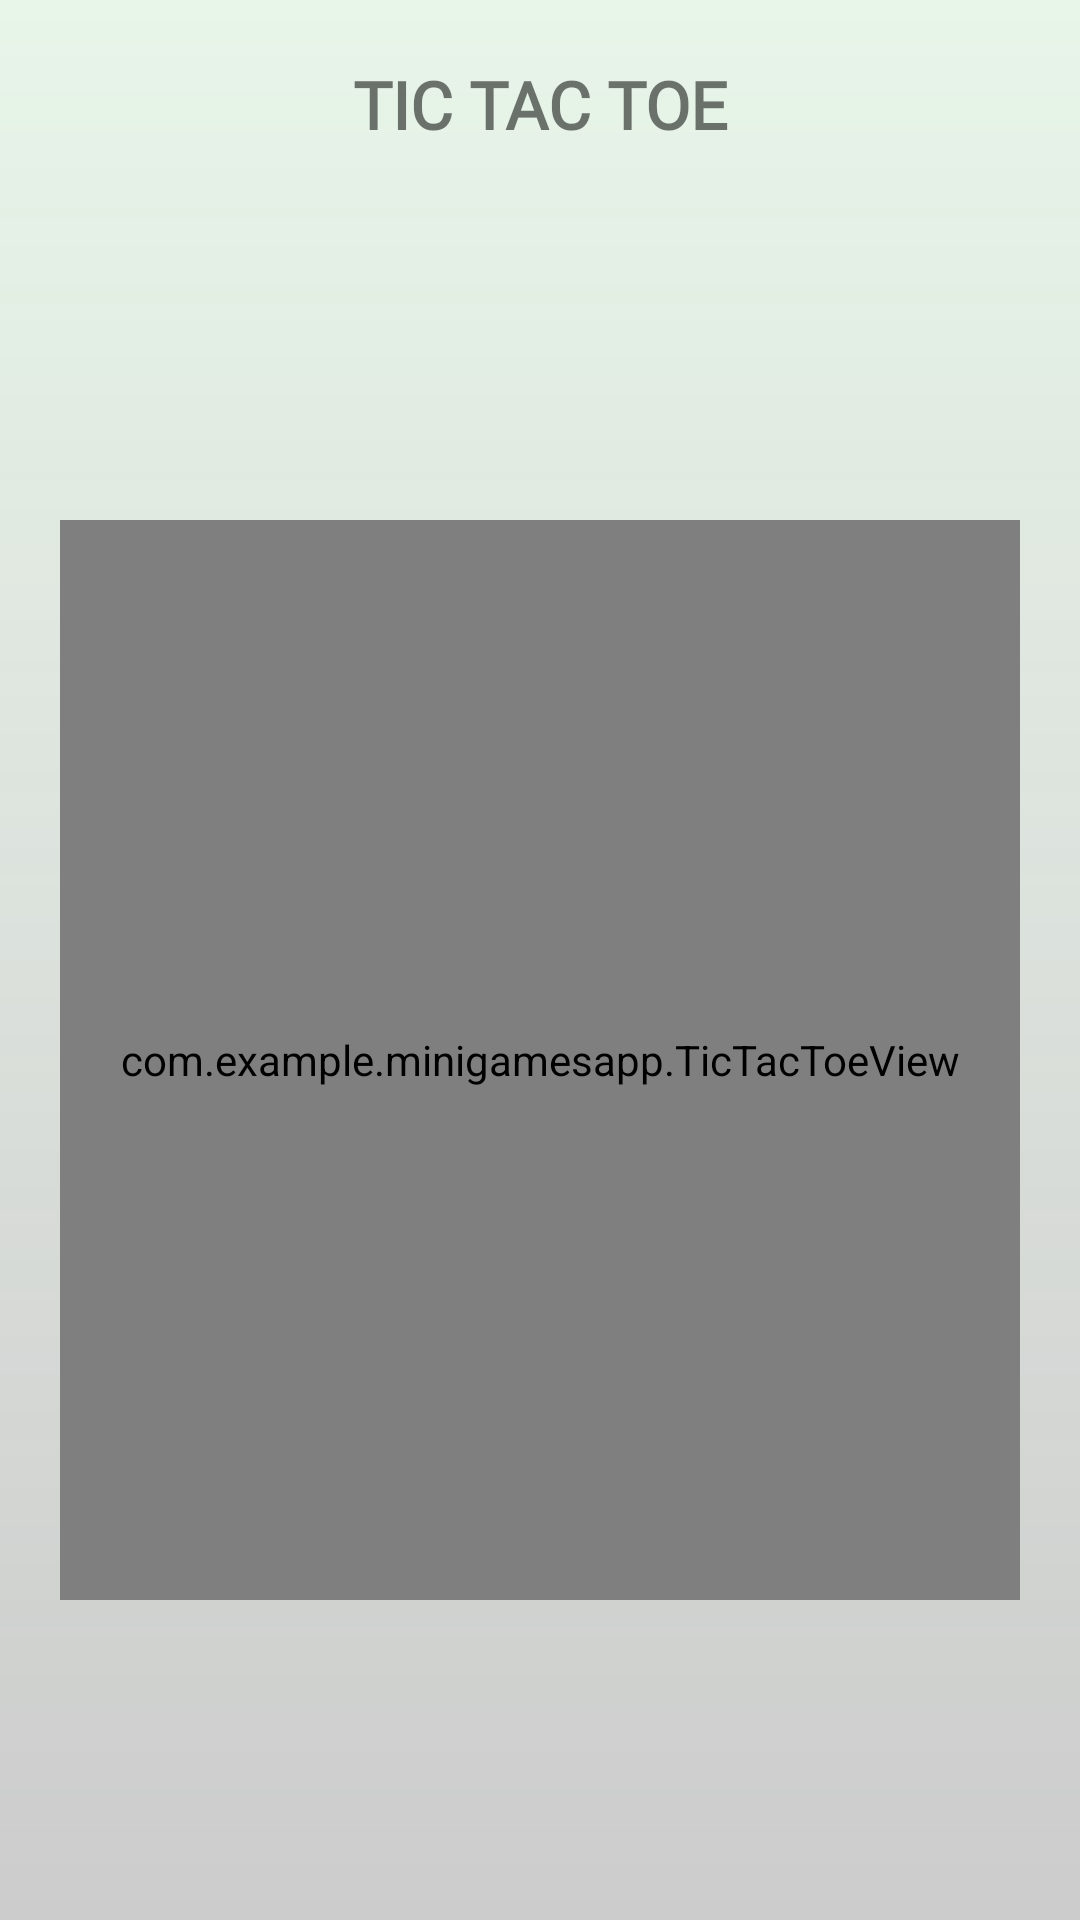

Android layout source for this screen:
<!-- AndroidManifest.xml: application theme Theme.AppCompat.Light.NoActionBar -->
<!-- res/layout/activity_tic_tac_toe.xml -->
<?xml version="1.0" encoding="utf-8"?>
<LinearLayout xmlns:android="http://schemas.android.com/apk/res/android"
    android:layout_width="match_parent"
    android:layout_height="match_parent"
    android:background="@drawable/bg_layered_vignette"
    android:orientation="vertical"
    android:padding="8dp">


    
    <TextView
        android:id="@+id/screenTitle"
        android:layout_width="match_parent"
        android:layout_height="wrap_content"
        android:layout_marginBottom="100dp"
        android:fontFamily="@font/poppins_semibold"
        android:gravity="center"
        android:paddingTop="12dp"
        android:paddingBottom="12dp"
        android:text="TIC TAC TOE"
        android:textSize="22sp"
        android:textStyle="bold" />

    
    <com.example.minigamesapp.TicTacToeView
        android:layout_width="match_parent"
        android:layout_height="360dp"
        android:layout_gravity="center"
        android:layout_margin="12dp" />
</LinearLayout>
<!-- resources referenced by this layout -->
<resources>
  <!-- drawable bg_layered_vignette (drawable) -->
  <layer-list xmlns:android="http://schemas.android.com/apk/res/android">
      
      <item>
          <shape android:shape="rectangle">
              <gradient android:startColor="#E8F5E9" android:endColor="#FFFFFF" android:angle="270"/>
          </shape>
      </item>
  
      
      <item>
          <shape>
              <gradient android:startColor="#00000000" android:endColor="#33000000" android:angle="270"/>
          </shape>
      </item>
  </layer-list>
</resources>
